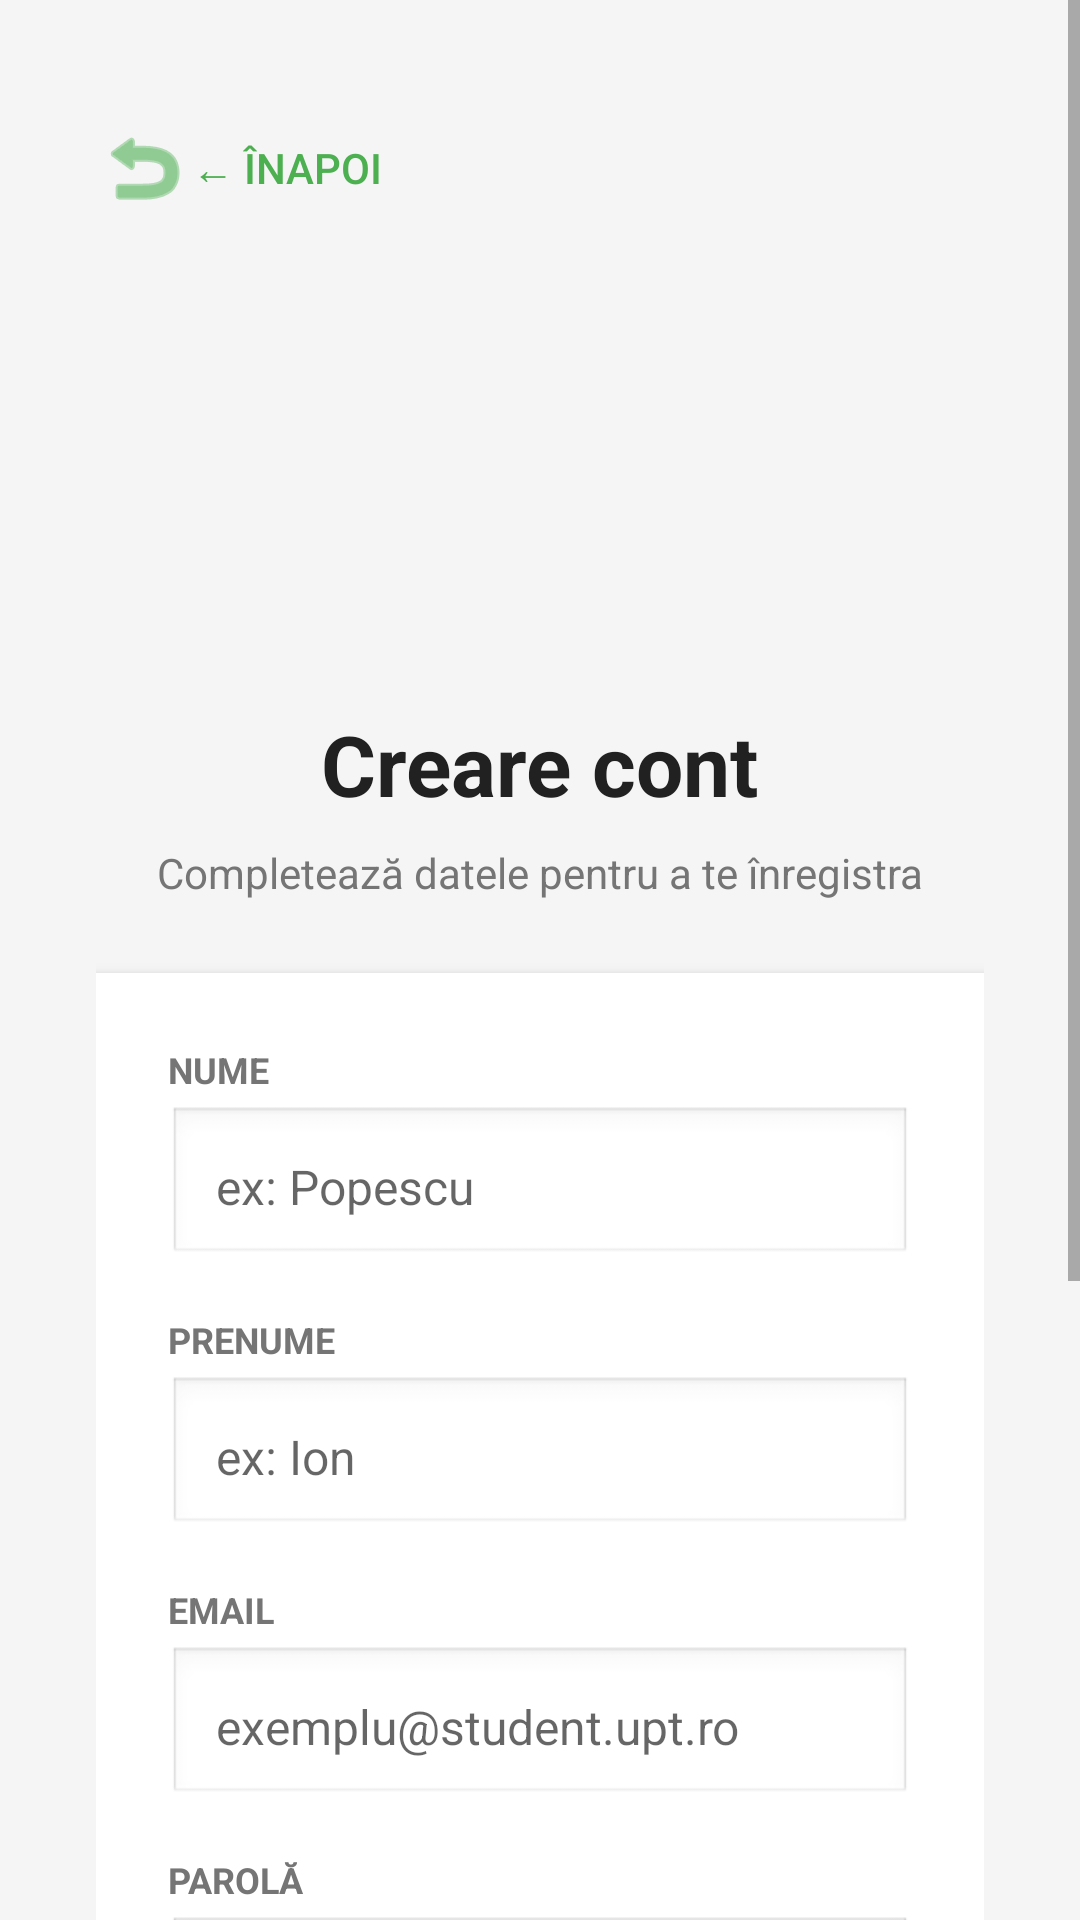

Layout XML and referenced resources for this Android screen:
<!-- AndroidManifest.xml: application theme Theme.PaamChsSma -->
<!-- res/layout/activity_sign_up.xml -->
<?xml version="1.0" encoding="utf-8"?>

<ScrollView xmlns:android="http://schemas.android.com/apk/res/android"
    xmlns:tools="http://schemas.android.com/tools"
    android:layout_width="match_parent"
    android:layout_height="match_parent"
    android:fillViewport="true"
    android:background="#F5F5F5"
    tools:context=".auth.SignUpActivity">

    <LinearLayout
        android:layout_width="match_parent"
        android:layout_height="wrap_content"
        android:orientation="vertical"
        android:padding="32dp"
        android:gravity="center">

        
        <LinearLayout
            android:layout_width="match_parent"
            android:layout_height="wrap_content"
            android:orientation="horizontal"
            android:gravity="start"
            android:layout_marginBottom="16dp">

            <Button
                android:id="@+id/backButton"
                android:layout_width="wrap_content"
                android:layout_height="wrap_content"
                android:text="@string/signup_back_button"
                android:textSize="14sp"
                android:background="@android:color/transparent"
                android:textColor="#4CAF50"
                android:drawableStart="@android:drawable/ic_menu_revert"
                android:drawableTint="#4CAF50"
                android:paddingStart="0dp"
                android:paddingEnd="8dp" />

        </LinearLayout>

        
        <ImageView
            android:layout_width="100dp"
            android:layout_height="100dp"
            android:contentDescription="@string/app_name"
            android:src="@mipmap/ic_launcher_round"
            android:layout_marginTop="24dp"
            android:layout_marginBottom="16dp"
            android:elevation="8dp" />

        
        <TextView
            android:layout_width="wrap_content"
            android:layout_height="wrap_content"
            android:text="@string/signup_title"
            android:textSize="28sp"
            android:textStyle="bold"
            android:textColor="#212121"
            android:layout_marginBottom="8dp" />

        <TextView
            android:layout_width="wrap_content"
            android:layout_height="wrap_content"
            android:text="@string/signup_subtitle"
            android:textSize="14sp"
            android:textColor="#757575"
            android:layout_marginBottom="24dp" />

        
        <LinearLayout
            android:layout_width="match_parent"
            android:layout_height="wrap_content"
            android:orientation="vertical"
            android:background="@android:color/white"
            android:elevation="4dp"
            android:padding="24dp">

            
            <TextView
                android:layout_width="wrap_content"
                android:layout_height="wrap_content"
                android:text="@string/signup_lastname_label"
                android:textSize="12sp"
                android:textStyle="bold"
                android:textColor="#757575"
                android:layout_marginBottom="4dp" />

            <EditText
                android:id="@+id/lastNameEditText"
                android:layout_width="match_parent"
                android:layout_height="wrap_content"
                android:hint="@string/signup_lastname_hint"
                android:inputType="textPersonName|textCapWords"
                android:imeOptions="actionNext"
                android:padding="16dp"
                android:layout_marginBottom="16dp"
                android:background="@android:drawable/edit_text"
                android:textSize="16sp" />

            
            <TextView
                android:layout_width="wrap_content"
                android:layout_height="wrap_content"
                android:text="@string/signup_firstname_label"
                android:textSize="12sp"
                android:textStyle="bold"
                android:textColor="#757575"
                android:layout_marginBottom="4dp" />

            <EditText
                android:id="@+id/firstNameEditText"
                android:layout_width="match_parent"
                android:layout_height="wrap_content"
                android:hint="@string/signup_firstname_hint"
                android:inputType="textPersonName|textCapWords"
                android:imeOptions="actionNext"
                android:padding="16dp"
                android:layout_marginBottom="16dp"
                android:background="@android:drawable/edit_text"
                android:textSize="16sp" />

            
            <TextView
                android:layout_width="wrap_content"
                android:layout_height="wrap_content"
                android:text="@string/signup_email_label"
                android:textSize="12sp"
                android:textStyle="bold"
                android:textColor="#757575"
                android:layout_marginBottom="4dp" />

            <EditText
                android:id="@+id/emailEditText"
                android:layout_width="match_parent"
                android:layout_height="wrap_content"
                android:hint="@string/signup_email_hint"
                android:inputType="textEmailAddress"
                android:imeOptions="actionNext"
                android:padding="16dp"
                android:layout_marginBottom="16dp"
                android:background="@android:drawable/edit_text"
                android:textSize="16sp" />

            
            <TextView
                android:layout_width="wrap_content"
                android:layout_height="wrap_content"
                android:text="@string/signup_password_label"
                android:textSize="12sp"
                android:textStyle="bold"
                android:textColor="#757575"
                android:layout_marginBottom="4dp" />

            <EditText
                android:id="@+id/passwordEditText"
                android:layout_width="match_parent"
                android:layout_height="wrap_content"
                android:hint="@string/signup_password_hint"
                android:inputType="textPassword"
                android:imeOptions="actionNext"
                android:padding="16dp"
                android:layout_marginBottom="16dp"
                android:background="@android:drawable/edit_text"
                android:textSize="16sp" />

            
            <TextView
                android:layout_width="wrap_content"
                android:layout_height="wrap_content"
                android:text="@string/signup_confirm_password_label"
                android:textSize="12sp"
                android:textStyle="bold"
                android:textColor="#757575"
                android:layout_marginBottom="4dp" />

            <EditText
                android:id="@+id/confirmPasswordEditText"
                android:layout_width="match_parent"
                android:layout_height="wrap_content"
                android:hint="@string/signup_confirm_password_hint"
                android:inputType="textPassword"
                android:imeOptions="actionDone"
                android:padding="16dp"
                android:layout_marginBottom="24dp"
                android:background="@android:drawable/edit_text"
                android:textSize="16sp" />

            
            <ProgressBar
                android:id="@+id/progressBar"
                android:layout_width="wrap_content"
                android:layout_height="wrap_content"
                android:visibility="gone"
                android:layout_gravity="center"
                android:layout_marginBottom="16dp" />

            
            <Button
                android:id="@+id/signUpButton"
                android:layout_width="match_parent"
                android:layout_height="wrap_content"
                android:text="@string/signup_button"
                android:padding="16dp"
                android:textSize="16sp"
                android:textStyle="bold"
                android:background="#4CAF50"
                android:textColor="@android:color/white" />

        </LinearLayout>

        
        <LinearLayout
            android:layout_width="wrap_content"
            android:layout_height="wrap_content"
            android:orientation="horizontal"
            android:layout_marginTop="24dp"
            android:gravity="center">

            <TextView
                android:layout_width="wrap_content"
                android:layout_height="wrap_content"
                android:text="@string/signup_have_account"
                android:textSize="14sp"
                android:textColor="#757575" />

            <TextView
                android:id="@+id/loginTextView"
                android:layout_width="wrap_content"
                android:layout_height="wrap_content"
                android:text="@string/signup_login_link"
                android:textSize="14sp"
                android:textStyle="bold"
                android:textColor="#4CAF50"
                android:paddingStart="4dp"
                android:paddingEnd="4dp"
                android:clickable="true"
                android:focusable="true" />

        </LinearLayout>

    </LinearLayout>

</ScrollView>
<!-- resources referenced by this layout -->
<resources>
  <string name="app_name">Navigare Facultate 3D</string>
  <string name="signup_back_button">← Înapoi</string>
  <string name="signup_button">Creează cont</string>
  <string name="signup_confirm_password_hint">Introdu din nou parola</string>
  <string name="signup_confirm_password_label">CONFIRMĂ PAROLA</string>
  <string name="signup_email_hint">exemplu@student.upt.ro</string>
  <string name="signup_email_label">EMAIL</string>
  <string name="signup_firstname_hint">ex: Ion</string>
  <string name="signup_firstname_label">PRENUME</string>
  <string name="signup_have_account">Ai deja cont?</string>
  <string name="signup_lastname_hint">ex: Popescu</string>
  <string name="signup_lastname_label">NUME</string>
  <string name="signup_login_link">Autentifică-te</string>
  <string name="signup_password_hint">Minim 6 caractere</string>
  <string name="signup_password_label">PAROLĂ</string>
  <string name="signup_subtitle">Completează datele pentru a te înregistra</string>
  <string name="signup_title">Creare cont</string>
  <style name="Theme.PaamChsSma" parent="Theme.AppCompat.Light.DarkActionBar">
          
          <item name="colorPrimary">@color/purple_500</item>
          <item name="colorPrimaryDark">@color/purple_700</item>
          <item name="colorAccent">@color/purple_200</item>
      </style>
  <!-- not gathered from this repository: default colours our renderer supplied (Android Studio template values) -->
  <color name="purple_200">#FFBB86FC</color>
  <color name="purple_500">#FF6200EE</color>
  <color name="purple_700">#FF3700B3</color>
</resources>
